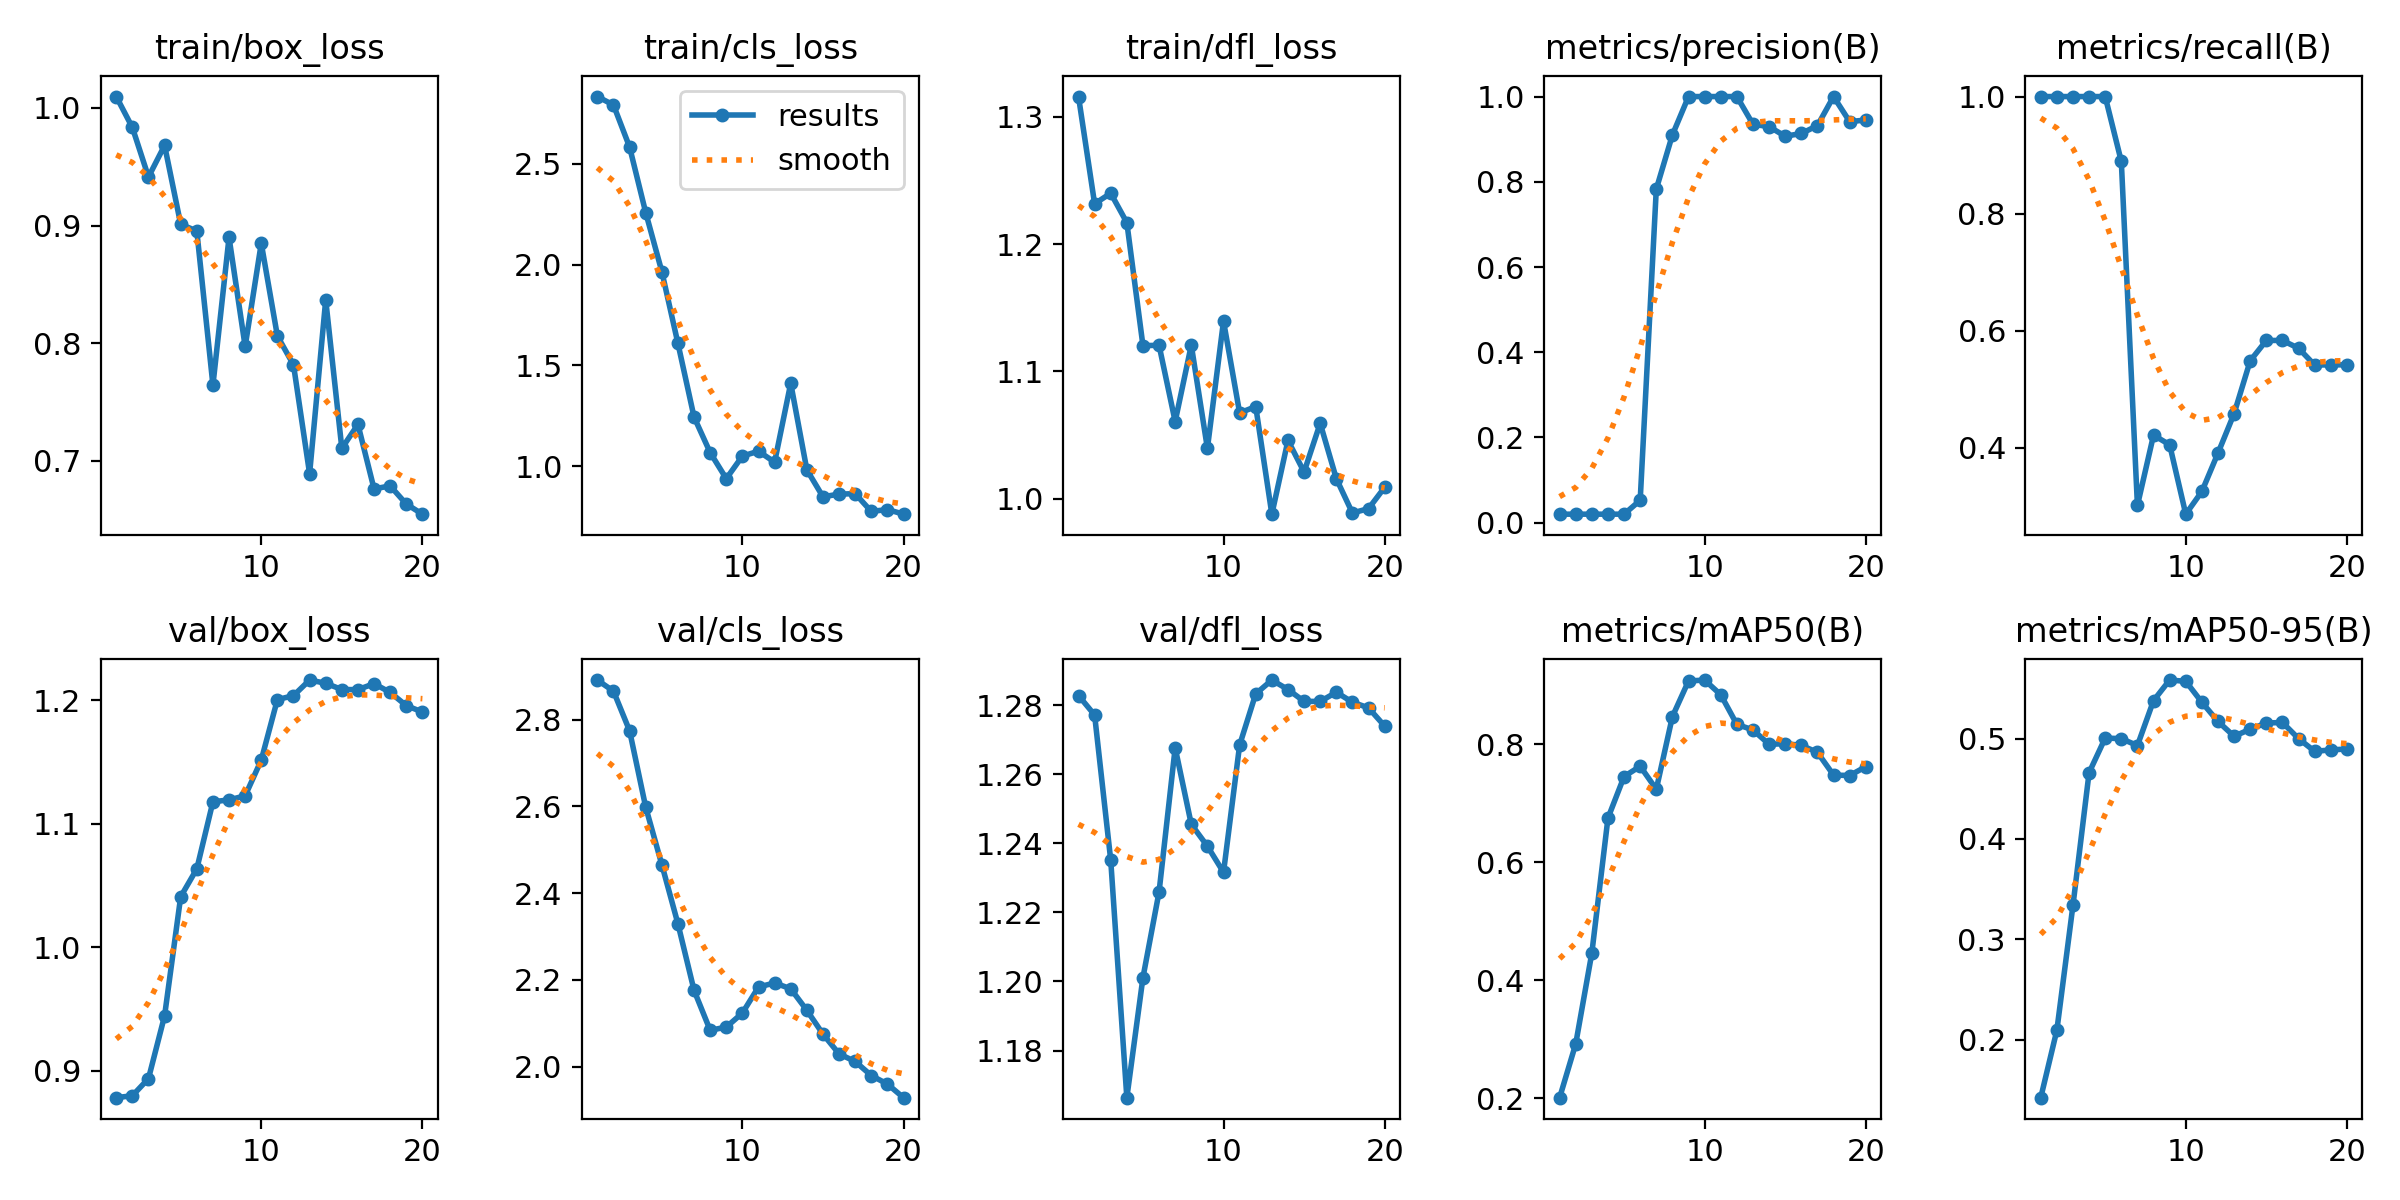

Source data for this figure (header and first rows):
epoch, time, train/box_loss, train/cls_loss, train/dfl_loss, metrics/precision(B), metrics/recall(B), metrics/mAP50(B), metrics/mAP50-95(B), val/box_loss, val/cls_loss, val/dfl_loss, lr/pg0, lr/pg1, lr/pg2
1, 19.5, 1.01, 2.835, 1.316, 0.02, 1, 0.2007, 0.1421, 0.8783, 2.892, 1.283, 2e-05, 2e-05, 2e-05
2, 36.78, 0.9834, 2.793, 1.232, 0.02, 1, 0.292, 0.2093, 0.8799, 2.866, 1.277, 5.703e-05, 5.703e-05, 5.703e-05
3, 53.67, 0.9413, 2.584, 1.24, 0.02, 1, 0.446, 0.3339, 0.8938, 2.775, 1.235, 9.01e-05, 9.01e-05, 9.01e-05
4, 69.18, 0.9681, 2.259, 1.217, 0.02, 1, 0.6746, 0.4661, 0.9446, 2.598, 1.166, 0.0001192, 0.0001192, 0.0001192
5, 82.77, 0.9011, 1.966, 1.12, 0.02, 1, 0.745, 0.5006, 1.041, 2.466, 1.201, 0.0001444, 0.0001444, 0.0001444
6, 96.73, 0.8953, 1.609, 1.121, 0.05264, 0.8891, 0.7625, 0.4999, 1.064, 2.329, 1.226, 0.0001656, 0.0001656, 0.0001656
7, 113.6, 0.7643, 1.243, 1.061, 0.783, 0.3015, 0.7235, 0.4931, 1.118, 2.176, 1.268, 0.0001828, 0.0001828, 0.0001828
8, 130.8, 0.8899, 1.067, 1.121, 0.91, 0.4216, 0.8467, 0.5379, 1.119, 2.084, 1.246, 0.000196, 0.000196, 0.000196
9, 147.9, 0.7972, 0.9371, 1.04, 1, 0.4051, 0.907, 0.5584, 1.123, 2.091, 1.239, 0.0002054, 0.0002054, 0.0002054
10, 164.8, 0.8849, 1.049, 1.14, 1, 0.2865, 0.9086, 0.5571, 1.152, 2.124, 1.232, 0.0002107, 0.0002107, 0.0002107
11, 184.2, 0.8061, 1.073, 1.067, 1, 0.3254, 0.8837, 0.5362, 1.201, 2.184, 1.269, 0.0002121, 0.0002121, 0.0002121
12, 206.2, 0.7815, 1.019, 1.072, 1, 0.3909, 0.8334, 0.5171, 1.204, 2.193, 1.283, 0.0002095, 0.0002095, 0.0002095
13, 244.8, 0.689, 1.411, 0.9878, 0.935, 0.4583, 0.824, 0.5023, 1.217, 2.18, 1.287, 0.000203, 0.000203, 0.000203
14, 270, 0.8368, 0.9811, 1.046, 0.9294, 0.5486, 0.7997, 0.5094, 1.214, 2.13, 1.285, 0.0001925, 0.0001925, 0.0001925
15, 285.8, 0.7105, 0.8472, 1.021, 0.9069, 0.5833, 0.8007, 0.5155, 1.209, 2.075, 1.281, 0.0001781, 0.0001781, 0.0001781
16, 303.4, 0.7309, 0.8602, 1.059, 0.9133, 0.5833, 0.798, 0.5161, 1.209, 2.029, 1.281, 0.0001597, 0.0001597, 0.0001597
17, 319.8, 0.676, 0.8629, 1.016, 0.9318, 0.57, 0.786, 0.5, 1.214, 2.012, 1.284, 0.0001373, 0.0001373, 0.0001373
18, 336.5, 0.6786, 0.7742, 0.9887, 1, 0.5413, 0.7475, 0.4873, 1.207, 1.98, 1.281, 0.0001109, 0.0001109, 0.0001109
19, 352.9, 0.6632, 0.7839, 0.9922, 0.9412, 0.5417, 0.7468, 0.4887, 1.196, 1.96, 1.279, 8.066e-05, 8.066e-05, 8.066e-05
20, 369.6, 0.6545, 0.7608, 1.009, 0.9449, 0.5417, 0.7617, 0.4896, 1.191, 1.928, 1.274, 4.641e-05, 4.641e-05, 4.641e-05
